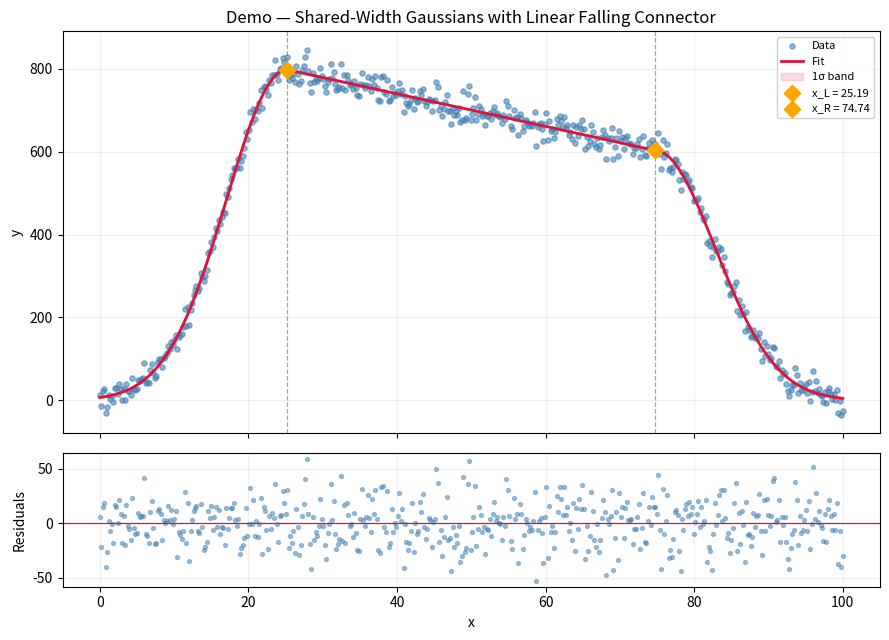
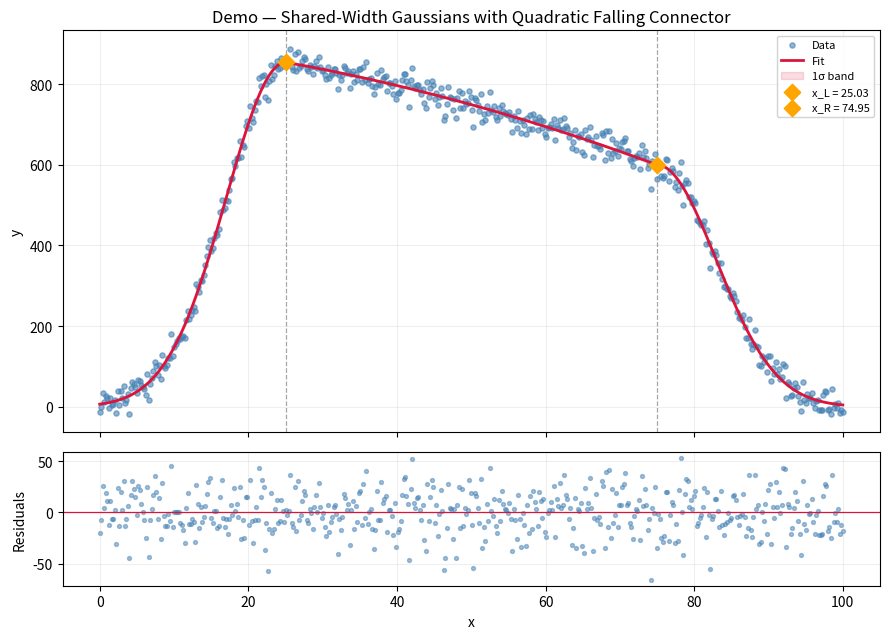

Here is the Python script that generated these plots, in order:
#!/usr/bin/env python3
"""
falling_composite_fit.py
════════════════════════
Fit a continuous composite function to 1-D data:

         ⎧ A_L · exp(-(x-x_L)² / (2σ²))        x ≤ x_L
  f(x) = ⎨ falling polynomial of degree 1 or 2  x_L < x < x_R
         ⎩ A_R · exp(-(x-x_R)² / (2σ²))        x ≥ x_R

Model constraints
─────────────────
- The two Gaussian halves have identical width σ.
- The left and right Gaussian heights A_L and A_R may differ.
- The connecting polynomial is degree 1 or degree 2 only.
- The connecting polynomial is strictly falling.

Parameter order
───────────────
For poly_degree = 1:

    [x_L, x_R, A_L, A_R, sigma]

For poly_degree = 2:

    [x_L, x_R, A_L, A_R, sigma, q]

The degree-1 connector is

    P(t) = A_L + (A_R - A_L)t

The degree-2 connector is

    P(t) = A_L + (A_R - A_L)t + q t(1 - t)

with

    t = (x - x_L)/(x_R - x_L).

Strict falling requires

    x_R > x_L,
    A_L > A_R,

and for the quadratic connector additionally

    |q| < A_L - A_R.

Important note
──────────────
With a degree-1 or degree-2 middle polynomial, the model is continuous but
generally not C¹-continuous at x_L and x_R.

Dependencies
────────────
numpy, scipy, matplotlib
"""

from __future__ import annotations

import warnings
from typing import List, Optional, Tuple, Union

import matplotlib.pyplot as plt
import numpy as np
from scipy.optimize import curve_fit


# ══════════════════════════════════════════════════════════════════════════════
# Composite model factory
# ══════════════════════════════════════════════════════════════════════════════

def _make_composite(poly_degree: int):
    """
    Build composite function:

        left Gaussian half       x <= x_L
        falling linear/quadratic x_L < x < x_R
        right Gaussian half      x >= x_R

    Shared Gaussian width:

        sigma_L = sigma_R = sigma

    Parameter order:

        x_L, x_R, A_L, A_R, sigma[, q]

    For poly_degree = 1:
        middle is the unique line from (x_L, A_L) to (x_R, A_R).

    For poly_degree = 2:
        middle is

            P(t) = A_L + (A_R - A_L)t + q t(1 - t)

        where

            t = (x - x_L)/(x_R - x_L).

    To keep the quadratic strictly falling on t in [0, 1], enforce

        A_L > A_R
        -d < q < d

    where

        d = A_L - A_R > 0.
    """
    if poly_degree not in (1, 2):
        raise ValueError(
            f"poly_degree must be either 1 or 2, got {poly_degree}."
        )

    n_extra = 0 if poly_degree == 1 else 1

    def _f(x, *params):
        x = np.asarray(x, dtype=float)

        x_L, x_R, A_L, A_R, sigma = params[:5]
        q = params[5] if poly_degree == 2 else 0.0

        delta_x = x_R - x_L
        delta_A = A_L - A_R

        # Required for a meaningful strictly falling connector.
        if delta_x <= 0.0 or delta_A <= 0.0 or sigma <= 0.0:
            return np.full_like(x, 1e300)

        # Strict monotonicity condition for quadratic connector:
        #
        # P(t) = A_L - delta_A t + q t(1 - t)
        # P'(t) = -delta_A + q(1 - 2t)
        #
        # For P'(t) < 0 for all t in [0, 1], need:
        #
        #     -delta_A + |q| < 0
        #
        # therefore:
        #
        #     |q| < delta_A
        if poly_degree == 2 and abs(q) >= delta_A:
            return np.full_like(x, 1e300)

        t = (x - x_L) / delta_x
        out = np.empty_like(x)

        # Left half-Gaussian
        mL = t <= 0.0
        if mL.any():
            out[mL] = A_L * np.exp(
                -((x[mL] - x_L) ** 2) / (2.0 * sigma ** 2)
            )

        # Right half-Gaussian
        mR = t >= 1.0
        if mR.any():
            out[mR] = A_R * np.exp(
                -((x[mR] - x_R) ** 2) / (2.0 * sigma ** 2)
            )

        # Middle polynomial
        mM = ~mL & ~mR
        if mM.any():
            tm = t[mM]

            if poly_degree == 1:
                out[mM] = A_L + (A_R - A_L) * tm

            else:
                out[mM] = (
                    A_L
                    + (A_R - A_L) * tm
                    + q * tm * (1.0 - tm)
                )

        return out

    return _f, n_extra


# ══════════════════════════════════════════════════════════════════════════════
# Public fitter class
# ══════════════════════════════════════════════════════════════════════════════

class CompositeGaussPolyFitter:
    """
    Fit a continuous half-Gauss | falling poly | half-Gauss composite to data.

    New model constraints
    ---------------------
    - The two Gaussian halves share one common width sigma.
    - The heights A_L and A_R may differ.
    - The connecting polynomial is degree 1 or 2 only.
    - The connecting polynomial is strictly falling.

    Parameter order
    ---------------
    poly_degree = 1:

        [x_L, x_R, A_L, A_R, sigma]

    poly_degree = 2:

        [x_L, x_R, A_L, A_R, sigma, q]

    The quadratic connector is

        P(t) = A_L + (A_R - A_L)t + q t(1 - t)

    with

        t = (x - x_L)/(x_R - x_L).

    Strict falling requires

        x_R > x_L,
        A_L > A_R,
        |q| < A_L - A_R.

    Note
    ----
    With degree 1 or 2, the model is generally continuous but not C¹-continuous
    at the join points.
    """

    def __init__(self, poly_degree: int = 1) -> None:
        self._func, self._n_extra = _make_composite(poly_degree)
        self.poly_degree = poly_degree
        self.n_params = 5 + self._n_extra

        self.param_names: List[str] = [
            "x_L",
            "x_R",
            "A_L",
            "A_R",
            "sigma",
        ]

        if poly_degree == 2:
            self.param_names.append("q")

        self.popt: Optional[np.ndarray] = None
        self.perr: Optional[np.ndarray] = None
        self.pcov: Optional[np.ndarray] = None

    # ── fit ──────────────────────────────────────────────────────────────────

    def fit(
        self,
        x_data: np.ndarray,
        y_data: np.ndarray,
        p0: Union[List[float], np.ndarray],
        bounds: Tuple = (-np.inf, np.inf),
        sigma_y: Optional[np.ndarray] = None,
        maxfev: int = 20_000,
        **kwargs,
    ) -> Tuple[np.ndarray, np.ndarray]:
        """
        Fit the composite function to x_data and y_data.

        Parameters
        ----------
        x_data, y_data:
            Data arrays of equal length.

        p0:
            Initial guesses in the correct parameter order.

            For poly_degree = 1:

                [x_L, x_R, A_L, A_R, sigma]

            For poly_degree = 2:

                [x_L, x_R, A_L, A_R, sigma, q]

        bounds:
            Lower and upper bounds for the parameters.

        sigma_y:
            Optional y-data uncertainties. If supplied, the fit is weighted.

        maxfev:
            Maximum number of function evaluations.

        Returns
        -------
        popt:
            Best-fit parameter values.

        perr:
            One-standard-deviation parameter uncertainties.
        """
        p0 = list(p0)

        if len(p0) != self.n_params:
            raise ValueError(
                f"p0 has {len(p0)} element(s), but {self.n_params} are required.\n"
                f"Parameter order: {self.param_names}"
            )

        with warnings.catch_warnings(record=True):
            warnings.simplefilter("always")
            popt, pcov = curve_fit(
                self._func,
                np.asarray(x_data, dtype=float),
                np.asarray(y_data, dtype=float),
                p0=p0,
                bounds=bounds,
                sigma=sigma_y,
                absolute_sigma=(sigma_y is not None),
                maxfev=maxfev,
                **kwargs,
            )

        diag = np.diag(pcov)

        if np.any(~np.isfinite(diag)):
            warnings.warn(
                "Covariance matrix contains inf/nan; fit may be poorly constrained.",
                RuntimeWarning,
                stacklevel=2,
            )

        if np.any(diag < 0):
            warnings.warn(
                "Negative covariance diagonal entries; uncertainties are unreliable.",
                RuntimeWarning,
                stacklevel=2,
            )

        perr = np.sqrt(np.abs(diag))

        self.popt = popt
        self.perr = perr
        self.pcov = pcov

        return popt, perr

    # ── evaluate ─────────────────────────────────────────────────────────────

    def evaluate(
        self,
        x: np.ndarray,
        params: Optional[np.ndarray] = None,
    ) -> np.ndarray:
        """
        Evaluate the composite model at positions x.
        """
        if params is None:
            if self.popt is None:
                raise RuntimeError("Run .fit() first, or supply params explicitly.")
            params = self.popt

        return self._func(np.asarray(x, dtype=float), *params)

    # ── uncertainty band ─────────────────────────────────────────────────────

    def uncertainty_band(
        self,
        x: np.ndarray,
        n_samples: int = 500,
        ci: float = 0.68,
    ) -> Tuple[np.ndarray, np.ndarray]:
        """
        Estimate a pointwise uncertainty band via Monte Carlo propagation.
        """
        if self.popt is None or self.pcov is None:
            raise RuntimeError("Run .fit() first.")

        rng = np.random.default_rng()

        samples = rng.multivariate_normal(
            self.popt,
            self.pcov,
            size=n_samples,
            check_valid="warn",
        )

        x = np.asarray(x, dtype=float)

        curves = np.array([
            self._func(x, *s) for s in samples
        ])

        lo_pct = 100.0 * (1.0 - ci) / 2.0
        hi_pct = 100.0 - lo_pct

        return (
            np.percentile(curves, lo_pct, axis=0),
            np.percentile(curves, hi_pct, axis=0),
        )

    # ── print results ────────────────────────────────────────────────────────

    def print_results(self) -> None:
        """
        Print a formatted summary table of all fit results.
        """
        if self.popt is None:
            print("No fit performed yet.")
            return

        w = max(len(n) for n in self.param_names)
        bar = "─" * (w + 42)

        print(f"\n{bar}")
        print(
            f"  Composite Gauss–Poly Fit "
            f"(poly_degree = {self.poly_degree})"
        )
        print(bar)
        print(f"  {'Parameter':<{w}}   {'Value':>16}   {'± 1σ':>16}")
        print(f"  {'─' * (w + 36)}")

        for name, val, err in zip(self.param_names, self.popt, self.perr):
            print(f"  {name:<{w}}   {val:>16.6g}   ±{err:>15.6g}")

        print(f"{bar}\n")

    # ── plot ─────────────────────────────────────────────────────────────────

    def plot(
        self,
        x_data: np.ndarray,
        y_data: np.ndarray,
        *,
        n_plot: int = 2000,
        show_band: bool = False,
        show_residuals: bool = True,
        show_join_pts: bool = True,
        title: str = "Composite Gaussian–Polynomial Fit",
    ) -> plt.Figure:
        """
        Plot data, fit, optional uncertainty band, and optional residuals.
        """
        if self.popt is None:
            raise RuntimeError("Run .fit() first.")

        x_data = np.asarray(x_data, dtype=float)
        y_data = np.asarray(y_data, dtype=float)

        x_plot = np.linspace(x_data.min(), x_data.max(), n_plot)
        y_fit = self.evaluate(x_plot)

        if show_residuals:
            fig, (ax, ax_res) = plt.subplots(
                2,
                1,
                figsize=(9, 6.5),
                sharex=True,
                gridspec_kw={"height_ratios": [3, 1]},
            )
        else:
            fig, ax = plt.subplots(figsize=(9, 4.5))

        ax.scatter(
            x_data,
            y_data,
            s=14,
            color="steelblue",
            alpha=0.6,
            label="Data",
            zorder=3,
        )

        ax.plot(
            x_plot,
            y_fit,
            color="crimson",
            lw=2,
            label="Fit",
            zorder=4,
        )

        if show_band:
            y_lo, y_hi = self.uncertainty_band(x_plot)
            ax.fill_between(
                x_plot,
                y_lo,
                y_hi,
                color="crimson",
                alpha=0.15,
                label="1σ band",
            )

        if show_join_pts:
            x_L, x_R, A_L, A_R = self.popt[:4]

            for xv, av, lbl in [
                (x_L, A_L, f"x_L = {x_L:.4g}"),
                (x_R, A_R, f"x_R = {x_R:.4g}"),
            ]:
                ax.axvline(xv, color="gray", ls="--", lw=0.9, alpha=0.7)
                ax.scatter(
                    [xv],
                    [av],
                    marker="D",
                    color="orange",
                    s=70,
                    zorder=5,
                    label=lbl,
                )

        ax.set_ylabel("y")
        ax.set_title(title)
        ax.legend(framealpha=0.88, fontsize=8)
        ax.grid(alpha=0.2)

        if show_residuals:
            residuals = y_data - self.evaluate(x_data)
            ax_res.scatter(
                x_data,
                residuals,
                s=8,
                color="steelblue",
                alpha=0.5,
            )
            ax_res.axhline(0, color="crimson", lw=0.9)
            ax_res.set_xlabel("x")
            ax_res.set_ylabel("Residuals")
            ax_res.grid(alpha=0.2)
        else:
            ax.set_xlabel("x")

        fig.tight_layout()
        return fig


# ══════════════════════════════════════════════════════════════════════════════
# Example 1: linear falling connector
# ══════════════════════════════════════════════════════════════════════════════

def demo_linear() -> None:
    """
    Demonstration using a degree-1 strictly falling connector.
    """
    rng = np.random.default_rng(42)

    fitter = CompositeGaussPolyFitter(poly_degree=1)

    # True parameter order:
    # x_L, x_R, A_L, A_R, sigma
    true_params = np.array([
        25.0,
        75.0,
        800.0,
        600.0,
        8.0,
    ])

    x = np.linspace(0.0, 100.0, 500)
    y_clean = fitter.evaluate(x, true_params)
    y = y_clean + rng.normal(0.0, 20.0, size=x.size)

    # Initial guess:
    # x_L, x_R, A_L, A_R, sigma
    p0 = [
        22.0,
        78.0,
        750.0,
        550.0,
        10.0,
    ]

    lo = [
        5.0,
        50.0,
        0.0,
        0.0,
        1.0,
    ]

    hi = [
        45.0,
        95.0,
        5000.0,
        5000.0,
        40.0,
    ]

    popt, perr = fitter.fit(x, y, p0=p0, bounds=(lo, hi))
    fitter.print_results()

    print("Linear connector parameter comparison:")
    w = max(len(n) for n in fitter.param_names)

    for name, tv, fv, fe in zip(fitter.param_names, true_params, popt, perr):
        pull = (fv - tv) / fe if fe > 0 else float("nan")
        print(
            f"  {name:<{w}}  true={tv:>10.4g}  "
            f"fit={fv:>10.4g} ±{fe:.4g}   pull={pull:+.2f}σ"
        )

    fig = fitter.plot(
        x,
        y,
        show_band=True,
        show_residuals=True,
        title="Demo — Shared-Width Gaussians with Linear Falling Connector",
    )

    plt.savefig(
        "falling_composite_linear_demo.png",
        dpi=150,
        bbox_inches="tight",
    )

    plt.show()


# ══════════════════════════════════════════════════════════════════════════════
# Example 2: quadratic falling connector
# ══════════════════════════════════════════════════════════════════════════════

def demo_quadratic() -> None:
    """
    Demonstration using a degree-2 strictly falling connector.
    """
    rng = np.random.default_rng(123)

    fitter = CompositeGaussPolyFitter(poly_degree=2)

    # True parameter order:
    # x_L, x_R, A_L, A_R, sigma, q
    #
    # Strict falling requires:
    #
    #     |q| < A_L - A_R
    #
    # Here A_L - A_R = 250, so q = 100 is valid.
    true_params = np.array([
        25.0,
        75.0,
        850.0,
        600.0,
        8.0,
        100.0,
    ])

    x = np.linspace(0.0, 100.0, 500)
    y_clean = fitter.evaluate(x, true_params)
    y = y_clean + rng.normal(0.0, 20.0, size=x.size)

    # Initial guess:
    # x_L, x_R, A_L, A_R, sigma, q
    p0 = [
        22.0,
        78.0,
        800.0,
        550.0,
        10.0,
        0.0,
    ]

    lo = [
        5.0,
        50.0,
        0.0,
        0.0,
        1.0,
        -5000.0,
    ]

    hi = [
        45.0,
        95.0,
        5000.0,
        5000.0,
        40.0,
        5000.0,
    ]

    popt, perr = fitter.fit(x, y, p0=p0, bounds=(lo, hi))
    fitter.print_results()

    print("Quadratic connector parameter comparison:")
    w = max(len(n) for n in fitter.param_names)

    for name, tv, fv, fe in zip(fitter.param_names, true_params, popt, perr):
        pull = (fv - tv) / fe if fe > 0 else float("nan")
        print(
            f"  {name:<{w}}  true={tv:>10.4g}  "
            f"fit={fv:>10.4g} ±{fe:.4g}   pull={pull:+.2f}σ"
        )

    fig = fitter.plot(
        x,
        y,
        show_band=True,
        show_residuals=True,
        title="Demo — Shared-Width Gaussians with Quadratic Falling Connector",
    )

    plt.savefig(
        "falling_composite_quadratic_demo.png",
        dpi=150,
        bbox_inches="tight",
    )

    plt.show()


# ══════════════════════════════════════════════════════════════════════════════
# Main
# ══════════════════════════════════════════════════════════════════════════════

if __name__ == "__main__":
    print("\nRunning linear demo...\n")
    demo_linear()

    print("\nRunning quadratic demo...\n")
    demo_quadratic()
